Image classification data set "similar_breed_dataset" (Hazik-17/purrsona-ai-dlmodeltraining on GitHub). Class labels (5): Birman cat, British cat, Maine cat, Persian cat, Ragdoll cat.

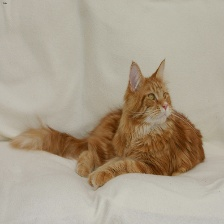
Label: Maine cat

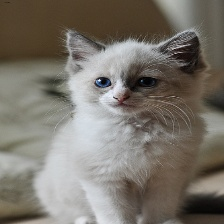
Label: Ragdoll cat

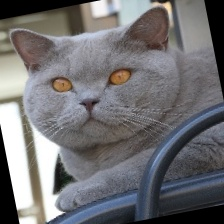
Label: British cat

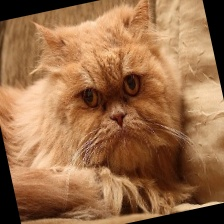
Label: Persian cat

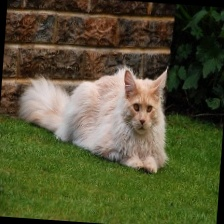
Label: Maine cat
